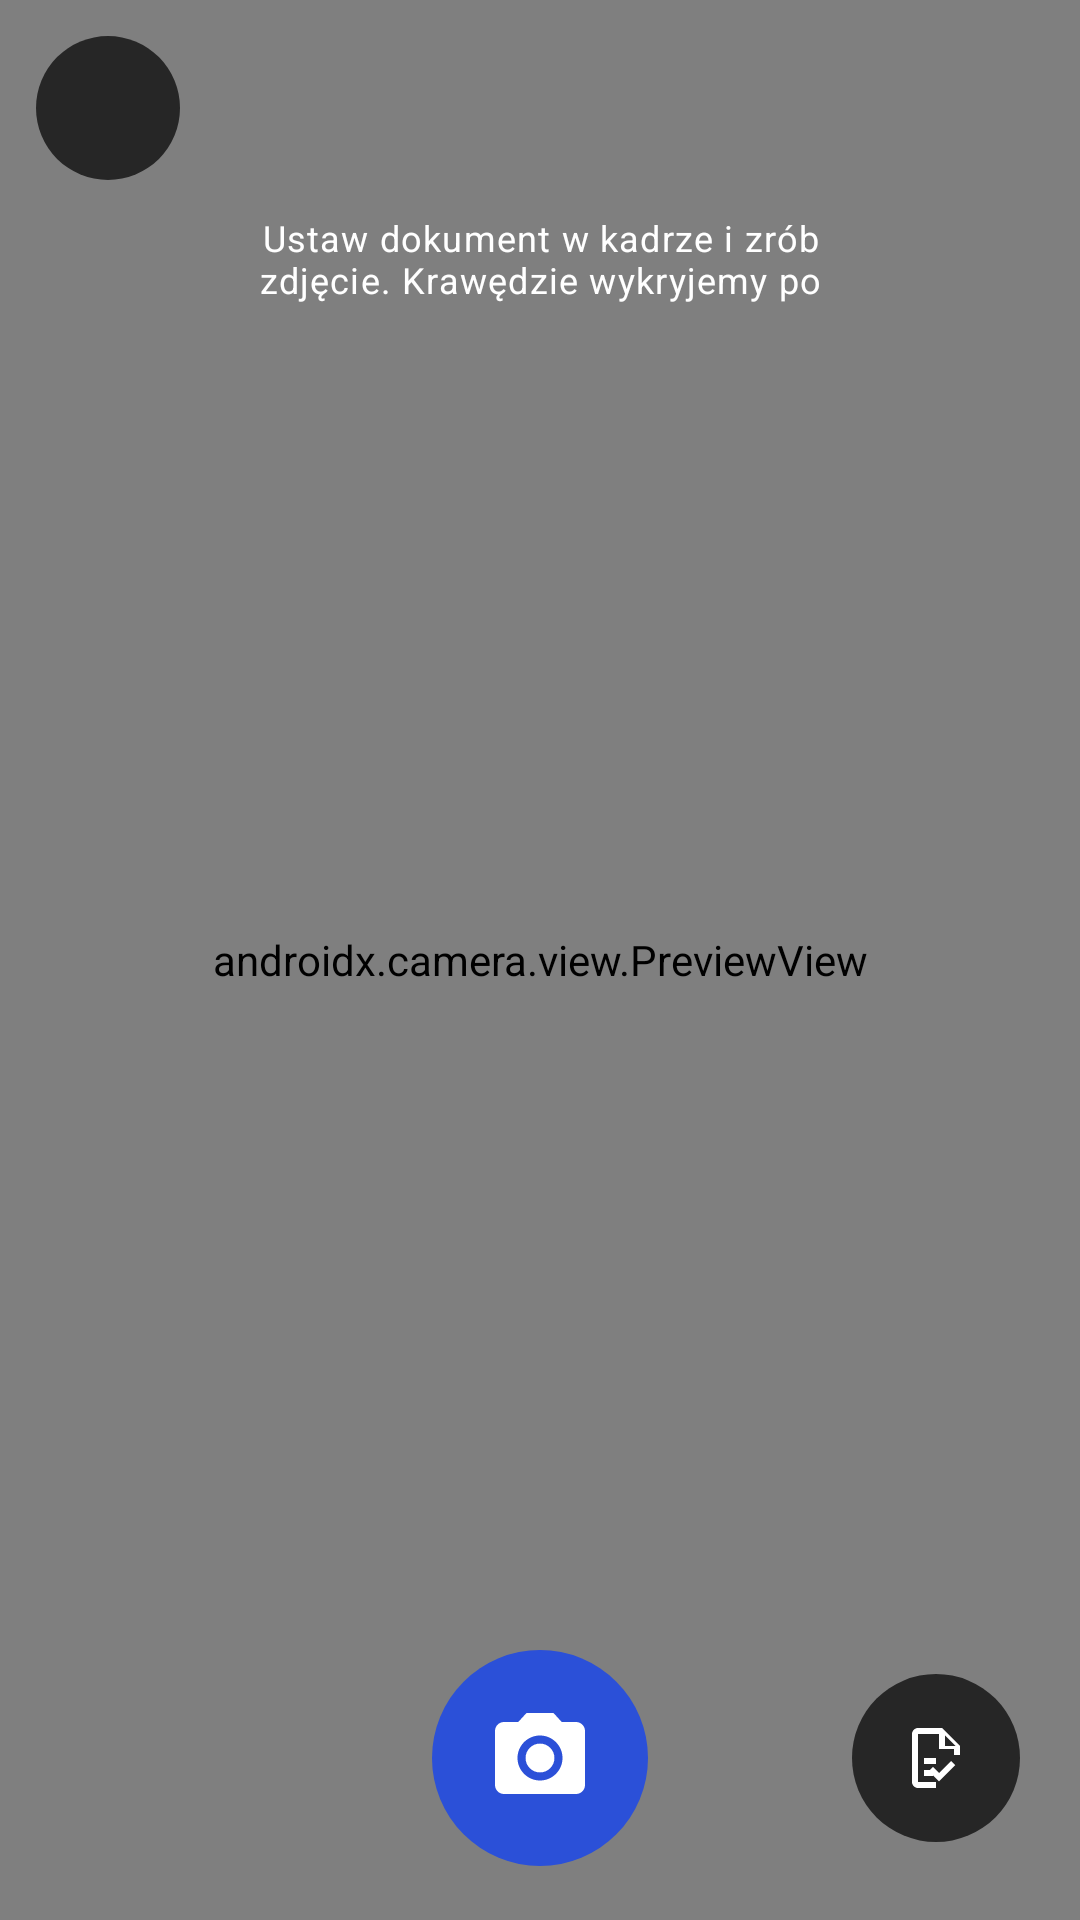

This screen was rendered from an Android layout file. Write that file and the resources it references.
<!-- AndroidManifest.xml: activity theme Theme.SecurePasswordManager -->
<!-- res/layout/activity_document_scan.xml -->
<?xml version="1.0" encoding="utf-8"?>
<FrameLayout xmlns:android="http://schemas.android.com/apk/res/android"
    xmlns:app="http://schemas.android.com/apk/res-auto"
    android:id="@+id/documentScanRoot"
    android:layout_width="match_parent"
    android:layout_height="match_parent"
    android:background="?attr/colorSurface"
    android:clipChildren="false"
    android:clipToPadding="false">

    <androidx.camera.view.PreviewView
        android:id="@+id/documentCameraPreview"
        android:layout_width="match_parent"
        android:layout_height="match_parent" />

    <com.cretorix.securepasswordmanager.ZoomableImageView
        android:id="@+id/documentReviewImage"
        android:layout_width="match_parent"
        android:layout_height="match_parent"
        android:background="?attr/colorSurface"
        android:contentDescription="@string/document_review_description"
        android:scaleType="matrix"
        android:visibility="gone" />

    <com.cretorix.securepasswordmanager.DocumentReviewOverlay
        android:id="@+id/documentReviewOverlay"
        android:layout_width="match_parent"
        android:layout_height="match_parent"
        android:visibility="gone" />

    <androidx.appcompat.widget.AppCompatImageButton
        android:id="@+id/documentCancel"
        android:layout_width="48dp"
        android:layout_height="48dp"
        android:layout_gravity="top|start"
        android:layout_marginStart="12dp"
        android:layout_marginTop="12dp"
        android:background="@drawable/bg_document_scan_icon_button"
        android:clickable="true"
        android:contentDescription="@string/document_cancel_scan"
        android:focusable="true"
        android:padding="12dp"
        android:scaleType="fitCenter"
        android:src="@drawable/ic_arrow_back"
        android:tooltipText="@string/document_cancel_scan"
        android:tint="@android:color/white" />

    <TextView
        android:id="@+id/documentPageCount"
        android:layout_width="wrap_content"
        android:layout_height="40dp"
        android:layout_gravity="top|center_horizontal"
        android:layout_marginTop="16dp"
        android:background="@drawable/bg_document_scan_chip"
        android:gravity="center"
        android:minWidth="76dp"
        android:paddingHorizontal="14dp"
        android:textAppearance="?attr/textAppearanceLabelMedium"
        android:textColor="@android:color/white" />

    <TextView
        android:id="@+id/documentScanStatus"
        android:layout_width="wrap_content"
        android:layout_height="wrap_content"
        android:layout_gravity="top|center_horizontal"
        android:layout_marginHorizontal="64dp"
        android:layout_marginTop="64dp"
        android:background="@drawable/bg_document_scan_chip"
        android:gravity="center"
        android:maxLines="2"
        android:paddingHorizontal="12dp"
        android:paddingVertical="7dp"
        android:text="@string/document_scan_hint"
        android:textAppearance="?attr/textAppearanceBodySmall"
        android:textColor="@android:color/white" />

    <com.google.android.material.progressindicator.LinearProgressIndicator
        android:id="@+id/documentScanProgress"
        android:layout_width="match_parent"
        android:layout_height="wrap_content"
        android:layout_gravity="top"
        android:layout_marginHorizontal="24dp"
        android:layout_marginTop="112dp"
        android:visibility="gone"
        android:indeterminate="true" />

    <FrameLayout
        android:id="@+id/documentCameraControls"
        android:layout_width="match_parent"
        android:layout_height="match_parent">

        <LinearLayout
            android:id="@+id/documentCameraTools"
            android:layout_width="wrap_content"
            android:layout_height="wrap_content"
            android:layout_gravity="top|end"
            android:layout_marginTop="12dp"
            android:layout_marginEnd="12dp"
            android:orientation="horizontal">

            <androidx.appcompat.widget.AppCompatImageButton
                android:id="@+id/documentFlashlight"
                android:layout_width="48dp"
                android:layout_height="48dp"
                android:background="@drawable/bg_document_scan_icon_button"
                android:clickable="true"
                android:contentDescription="@string/document_flashlight_turn_on"
                android:focusable="true"
                android:padding="12dp"
                android:scaleType="fitCenter"
                android:src="@drawable/ic_flash_off"
                android:tooltipText="@string/document_flashlight_turn_on"
                android:tint="@android:color/white"
                android:visibility="gone" />

        </LinearLayout>

        <androidx.appcompat.widget.AppCompatImageButton
            android:id="@+id/documentCapture"
            android:layout_width="72dp"
            android:layout_height="72dp"
            android:layout_gravity="bottom|center_horizontal"
            android:layout_marginBottom="18dp"
            android:background="@drawable/bg_document_scan_capture"
            android:clickable="true"
            android:contentDescription="@string/document_scan_capture"
            android:focusable="true"
            android:padding="18dp"
            android:scaleType="fitCenter"
            android:src="@drawable/ic_camera"
            android:tooltipText="@string/document_scan_capture"
            android:tint="?attr/colorOnPrimary" />

        <androidx.appcompat.widget.AppCompatImageButton
            android:id="@+id/documentFinish"
            android:layout_width="56dp"
            android:layout_height="56dp"
            android:layout_gravity="bottom|end"
            android:layout_marginEnd="20dp"
            android:layout_marginBottom="26dp"
            android:background="@drawable/bg_document_scan_icon_button"
            android:clickable="true"
            android:contentDescription="@string/document_scan_finish"
            android:enabled="false"
            android:focusable="true"
            android:padding="16dp"
            android:scaleType="fitCenter"
            android:src="@drawable/ic_document_done"
            android:tooltipText="@string/document_scan_finish"
            android:tint="@android:color/white" />
    </FrameLayout>

    <FrameLayout
        android:id="@+id/documentReviewControls"
        android:layout_width="match_parent"
        android:layout_height="match_parent"
        android:visibility="gone">

        <androidx.appcompat.widget.AppCompatImageButton
            android:id="@+id/documentRetake"
            android:layout_width="56dp"
            android:layout_height="56dp"
            android:layout_gravity="bottom|start"
            android:layout_marginStart="20dp"
            android:layout_marginBottom="26dp"
            android:background="@drawable/bg_document_scan_icon_button"
            android:clickable="true"
            android:contentDescription="@string/document_scan_retake"
            android:focusable="true"
            android:padding="16dp"
            android:scaleType="fitCenter"
            android:src="@drawable/ic_camera"
            android:tooltipText="@string/document_scan_retake"
            android:tint="@android:color/white" />

        <androidx.appcompat.widget.AppCompatImageButton
            android:id="@+id/documentAdjustEdges"
            android:layout_width="56dp"
            android:layout_height="56dp"
            android:layout_gravity="bottom|center_horizontal"
            android:layout_marginBottom="26dp"
            android:background="@drawable/bg_document_scan_icon_button"
            android:clickable="true"
            android:contentDescription="@string/document_review_adjust_edges"
            android:focusable="true"
            android:padding="16dp"
            android:scaleType="fitCenter"
            android:src="@drawable/ic_settings"
            android:tooltipText="@string/document_review_adjust_edges"
            android:tint="@android:color/white"
            android:visibility="gone" />

        <androidx.appcompat.widget.AppCompatImageButton
            android:id="@+id/documentAccept"
            android:layout_width="72dp"
            android:layout_height="72dp"
            android:layout_gravity="bottom|end"
            android:layout_marginEnd="20dp"
            android:layout_marginBottom="18dp"
            android:background="@drawable/bg_document_scan_capture"
            android:clickable="true"
            android:contentDescription="@string/document_scan_accept"
            android:focusable="true"
            android:padding="18dp"
            android:scaleType="fitCenter"
            android:src="@drawable/ic_check"
            android:tooltipText="@string/document_scan_accept"
            android:tint="?attr/colorOnPrimary" />
    </FrameLayout>
</FrameLayout>
<!-- resources referenced by this layout -->
<resources>
  <string name="document_cancel_scan">Anuluj skan dokumentu</string>
  <string name="document_flashlight_turn_on">Włącz lampę</string>
  <string name="document_review_adjust_edges">Popraw krawędzie</string>
  <string name="document_review_description">Podgląd strony dokumentu</string>
  <string name="document_scan_accept">Użyj strony</string>
  <string name="document_scan_capture">Skanuj stronę</string>
  <string name="document_scan_finish">Zakończ dokument</string>
  <string name="document_scan_hint">Ustaw dokument w kadrze i zrób zdjęcie. Krawędzie wykryjemy po jego zrobieniu.</string>
  <string name="document_scan_retake">Zeskanuj stronę ponownie</string>
  <style name="Theme.SecurePasswordManager" parent="Base.Theme.SecurePasswordManager" />
  <color name="md_primary">#2B50D8</color>
  <color name="md_on_primary">#FFFFFF</color>
  <color name="md_primary_container">#DFE6FF</color>
  <color name="md_on_primary_container">#001652</color>
  <color name="md_secondary">#525E7A</color>
  <color name="md_on_secondary">#FFFFFF</color>
  <color name="md_secondary_container">#E3E8F6</color>
  <color name="md_on_secondary_container">#0F1B33</color>
  <color name="md_tertiary">#00796B</color>
  <color name="md_on_tertiary">#FFFFFF</color>
  <color name="md_tertiary_container">#B5F2E6</color>
  <color name="md_on_tertiary_container">#00201B</color>
  <color name="md_error">#C62828</color>
  <color name="md_on_error">#FFFFFF</color>
  <color name="md_error_container">#FDE3E1</color>
  <color name="md_on_error_container">#410002</color>
  <color name="md_background">#F4F6FB</color>
  <color name="md_on_background">#141A26</color>
  <color name="md_surface">#F4F6FB</color>
  <color name="md_on_surface">#141A26</color>
  <color name="md_surface_variant">#E1E6F0</color>
  <color name="md_on_surface_variant">#4A5366</color>
  <color name="md_surface_container_lowest">#FFFFFF</color>
  <color name="md_surface_container_low">#F9FAFD</color>
  <color name="md_surface_container">#EEF1F8</color>
  <color name="md_surface_container_high">#E8ECF5</color>
  <color name="md_surface_container_highest">#E2E7F1</color>
  <color name="md_outline">#7A8396</color>
  <color name="md_outline_variant">#D5DBE7</color>
  <style name="TextAppearance.Spm.TitleLarge" parent="TextAppearance.Material3.TitleLarge">
          <item name="fontFamily">sans-serif-medium</item>
          <item name="android:fontFamily">sans-serif-medium</item>
      </style>
  <style name="TextAppearance.Spm.LabelLarge" parent="TextAppearance.Material3.LabelLarge">
          <item name="android:letterSpacing">0.01</item>
      </style>
  <style name="ShapeAppearance.Spm.Small" parent="ShapeAppearance.Material3.Corner.Small">
          <item name="cornerSize">10dp</item>
      </style>
  <style name="ShapeAppearance.Spm.Medium" parent="ShapeAppearance.Material3.Corner.Medium">
          <item name="cornerSize">16dp</item>
      </style>
  <style name="ShapeAppearance.Spm.Large" parent="ShapeAppearance.Material3.Corner.Large">
          <item name="cornerSize">20dp</item>
      </style>
  <style name="Widget.Spm.Button" parent="Widget.Material3.Button">
          <item name="cornerRadius">14dp</item>
          <item name="android:minHeight">52dp</item>
      </style>
  <style name="Widget.Spm.ExtendedFab" parent="Widget.Material3.ExtendedFloatingActionButton.Icon.Primary">
          <item name="shapeAppearanceOverlay">@style/ShapeAppearance.Spm.Fab</item>
      </style>
  <color name="spm_card">#FFFFFF</color>
  <color name="spm_card_stroke">#E3E8F1</color>
  <style name="ShapeAppearance.Spm.Fab" parent="">
          <item name="cornerFamily">rounded</item>
          <item name="cornerSize">18dp</item>
      </style>
  <color name="spm_sheet">#F4F6FB</color>
  <style name="ShapeAppearance.Spm.Dialog" parent="">
          <item name="cornerFamily">rounded</item>
          <item name="cornerSize">28dp</item>
      </style>
  <color name="spm_dialog">#FFFFFF</color>
</resources>
